Labelled photos from "data3", an image-classification folder in BorusuMeenakshi/Big-Data-Analytics-LAB. The possible labels are: bag, cap, cycle.

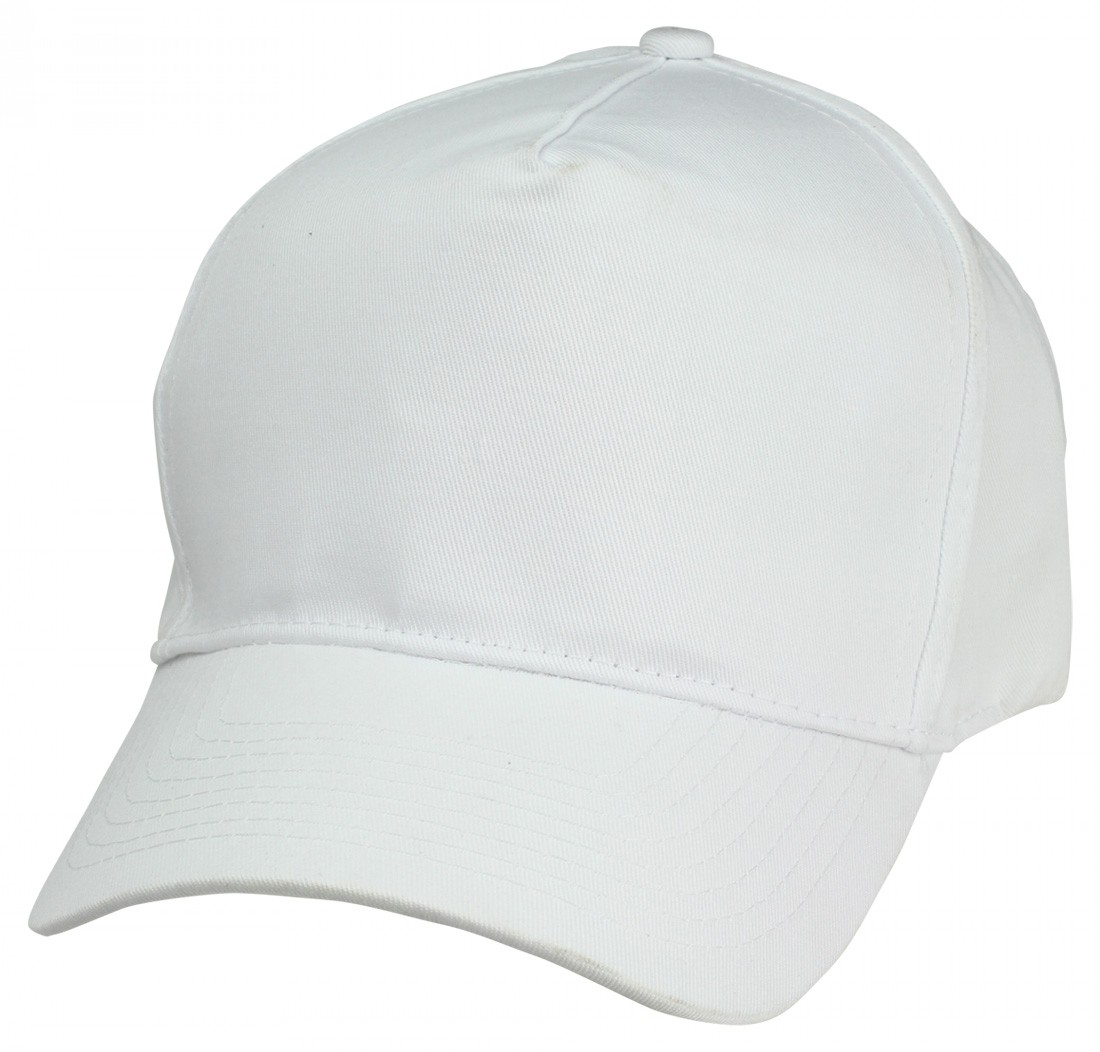
Label: cap

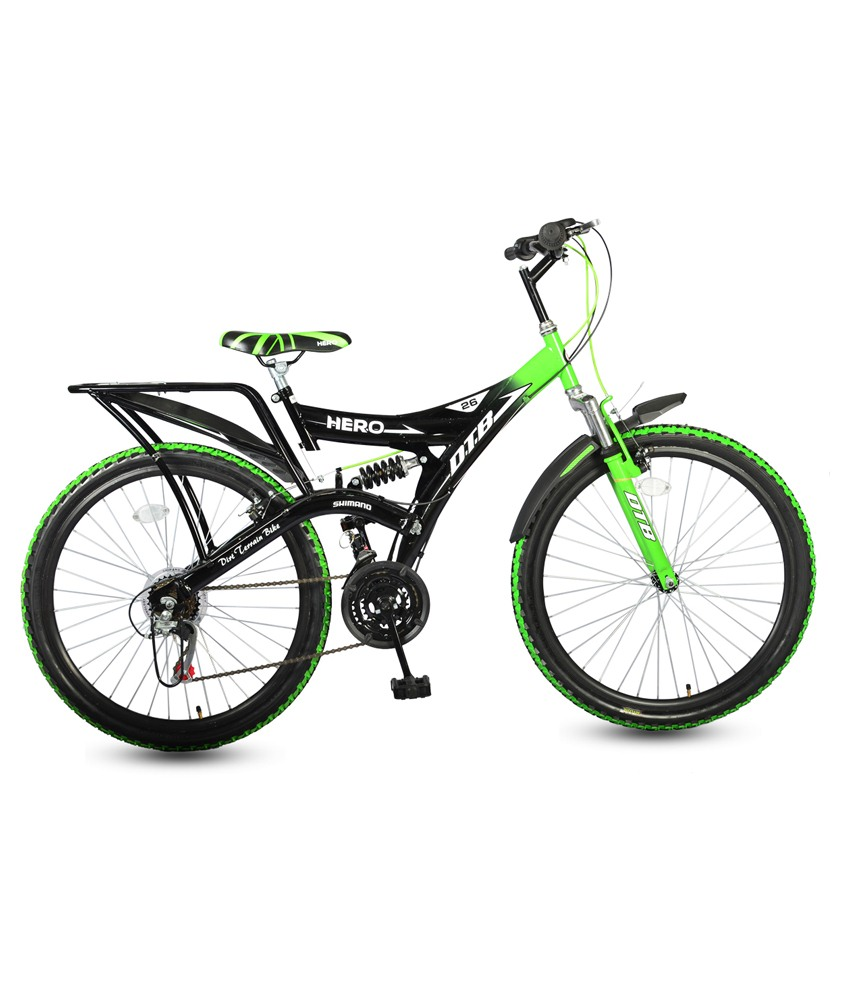
Label: cycle

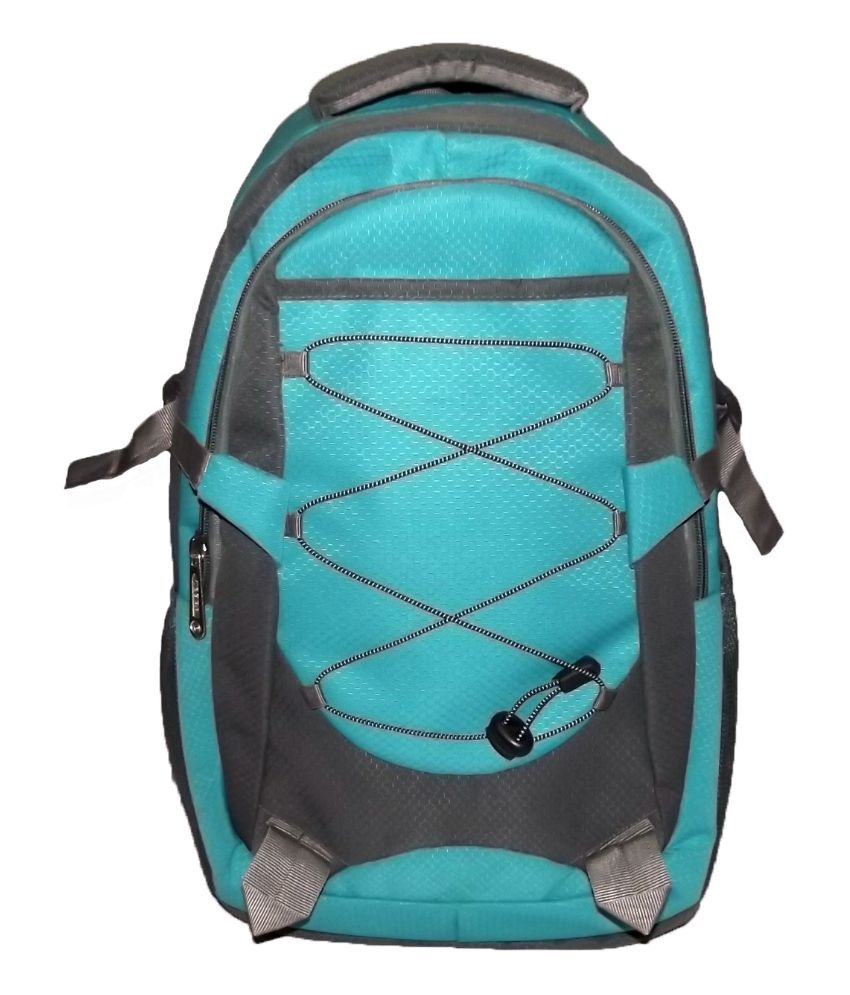
Label: bag

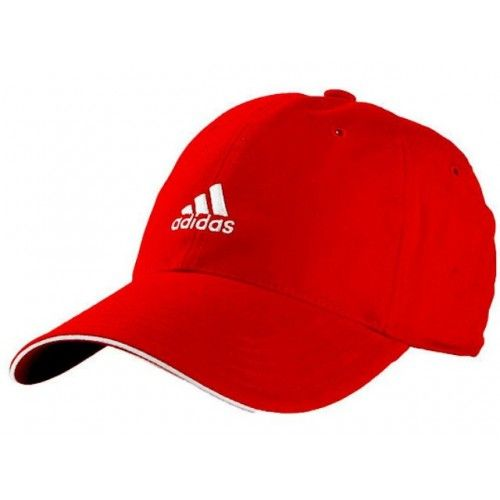
Label: cap

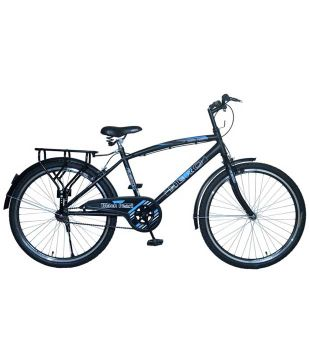
Label: cycle

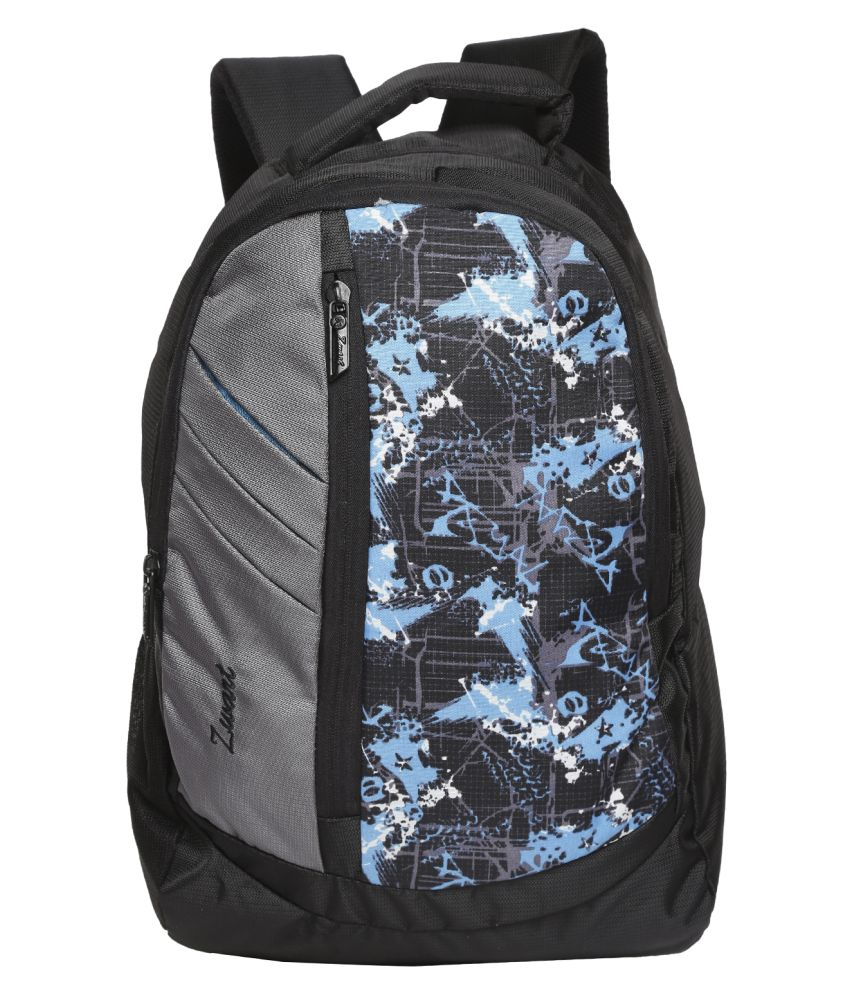
Label: bag
